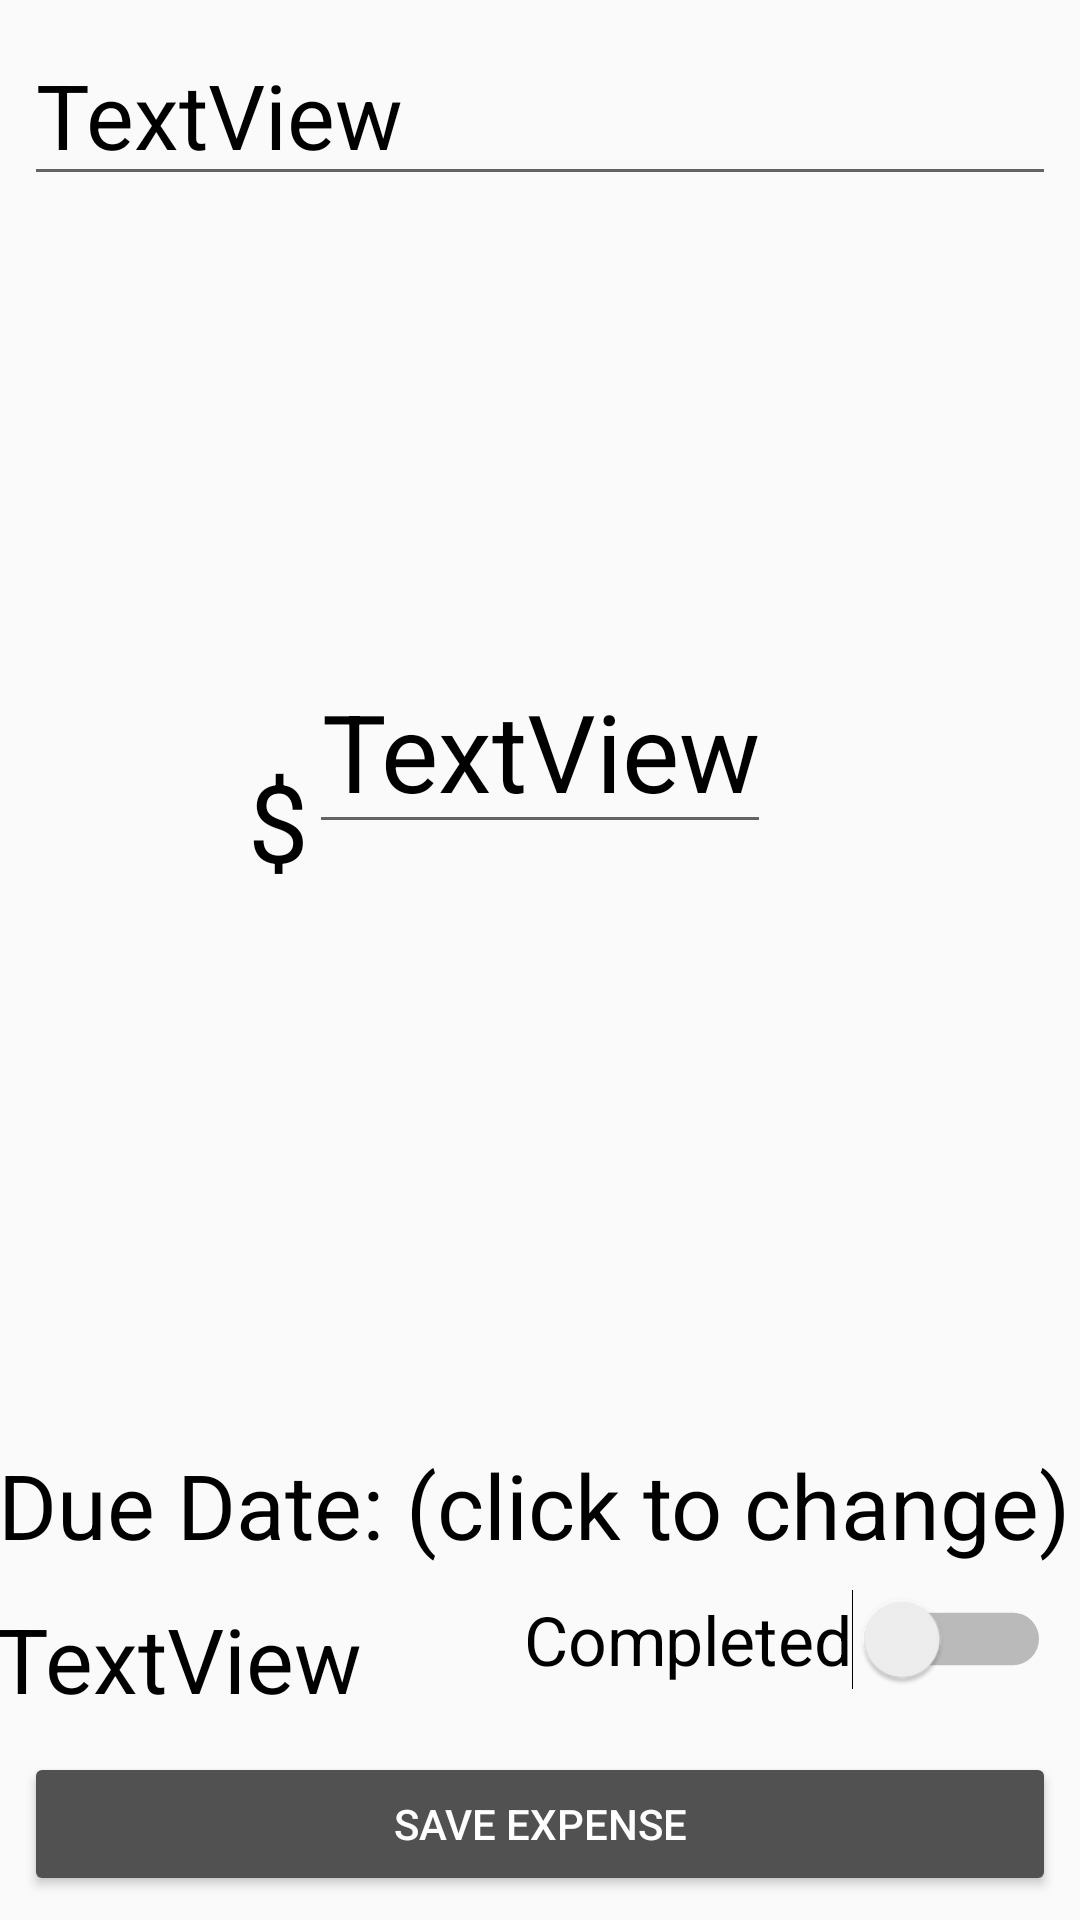

Reconstruct the res/layout file that produces this screen, plus the resources it refers to.
<!-- AndroidManifest.xml: application theme AppTheme -->
<!-- res/layout/activity_add_edit_expense_item.xml -->
<?xml version="1.0" encoding="utf-8"?>
<androidx.constraintlayout.widget.ConstraintLayout xmlns:android="http://schemas.android.com/apk/res/android"
    xmlns:app="http://schemas.android.com/apk/res-auto"
    xmlns:tools="http://schemas.android.com/tools"
    android:layout_width="match_parent"
    android:layout_height="match_parent" >


    <Button
        android:id="@+id/btnSaveExpenseItem"
        android:layout_width="0dp"
        android:layout_height="wrap_content"
        android:layout_marginStart="8dp"
        android:layout_marginEnd="8dp"
        android:layout_marginBottom="8dp"
        android:backgroundTint="@color/colorPrimaryDark"
        android:text="Save Expense"
        android:textColor="@android:color/white"
        app:layout_constraintBottom_toBottomOf="parent"
        app:layout_constraintEnd_toEndOf="parent"
        app:layout_constraintStart_toStartOf="parent" />

    <EditText
        android:id="@+id/etItemPrice"
        android:layout_width="wrap_content"
        android:layout_height="wrap_content"
        android:layout_marginStart="8dp"
        android:layout_marginTop="8dp"
        android:layout_marginEnd="8dp"
        android:layout_marginBottom="160dp"
        android:inputType="numberDecimal"
        android:text="TextView"
        android:textAlignment="center"
        android:textColor="@android:color/black"
        android:textSize="36sp"
        android:theme="@style/CustomEditText"
        app:layout_constraintBottom_toTopOf="@+id/btnSaveExpenseItem"
        app:layout_constraintEnd_toEndOf="parent"
        app:layout_constraintStart_toStartOf="parent"
        app:layout_constraintTop_toBottomOf="@+id/etExpenseDescription" />

    <EditText
        android:id="@+id/etExpenseDescription"
        android:layout_width="0dp"
        android:layout_height="wrap_content"
        android:layout_marginStart="8dp"
        android:layout_marginTop="8dp"
        android:layout_marginEnd="8dp"
        android:autofillHints=""
        android:text="TextView"
        android:textColor="@android:color/black"
        android:textSize="30sp"
        android:theme="@style/CustomEditText"
        app:layout_constraintEnd_toEndOf="parent"
        app:layout_constraintStart_toStartOf="parent"
        app:layout_constraintTop_toTopOf="parent" />

    <Switch
        android:id="@+id/completedExpenseSwitch"
        android:layout_width="wrap_content"
        android:layout_height="wrap_content"
        android:layout_marginStart="280dp"
        android:layout_marginEnd="32dp"
        android:layout_marginBottom="19dp"
        android:scaleX="1.25"
        android:scaleY="1.25"
        android:text="@string/switch_label"
        android:textColor="@android:color/black"
        android:textSize="18sp"
        app:layout_constraintBottom_toTopOf="@+id/btnSaveExpenseItem"
        app:layout_constraintEnd_toEndOf="parent"
        app:layout_constraintHorizontal_bias="0.941"
        app:layout_constraintStart_toStartOf="parent"
        app:layout_constraintTop_toBottomOf="@+id/dueDateLabel"
        app:layout_constraintVertical_bias="0.701" />

    <TextView
        android:id="@+id/dueDateLabel"
        android:layout_width="wrap_content"
        android:layout_height="40dp"
        android:layout_marginStart="32dp"
        android:layout_marginTop="200dp"
        android:layout_marginEnd="40dp"
        android:text="@string/due_date_label"
        android:textColor="@android:color/black"
        android:textSize="30sp"
        app:layout_constraintEnd_toEndOf="parent"
        app:layout_constraintHorizontal_bias="0.476"
        app:layout_constraintStart_toStartOf="parent"
        app:layout_constraintTop_toBottomOf="@+id/etItemPrice" />

    <TextView
        android:id="@+id/dueDate"
        android:layout_width="200dp"
        android:layout_height="40dp"
        android:layout_marginStart="32dp"
        android:layout_marginEnd="200dp"
        android:text="TextView"
        android:textColor="@android:color/black"
        android:textSize="30sp"
        app:layout_constraintBottom_toTopOf="@+id/btnSaveExpenseItem"
        app:layout_constraintEnd_toEndOf="parent"
        app:layout_constraintHorizontal_bias="0.476"
        app:layout_constraintStart_toStartOf="parent"
        app:layout_constraintTop_toBottomOf="@+id/dueDateLabel" />

    <TextView
        android:id="@+id/textView3"
        android:layout_width="wrap_content"
        android:layout_height="wrap_content"
        android:text="$"
        android:textColor="@android:color/black"
        android:textSize="36sp"
        app:layout_constraintBottom_toTopOf="@+id/dueDateLabel"
        app:layout_constraintEnd_toStartOf="@+id/etItemPrice"
        app:layout_constraintTop_toBottomOf="@+id/etExpenseDescription" />

</androidx.constraintlayout.widget.ConstraintLayout>
<!-- resources referenced by this layout -->
<resources>
  <color name="colorPrimaryDark">#515151</color>
  <string name="due_date_label">Due Date: (click to change)</string>
  <string name="switch_label">Completed</string>
  <style name="CustomEditText">
          <item name="colorAccent">@color/colorPrimary</item>
      </style>
  <style name="AppTheme" parent="Theme.AppCompat.Light.NoActionBar">
          
          <item name="colorPrimary">@color/colorPrimary</item>
          <item name="colorPrimaryDark">@color/colorPrimaryDark</item>
          <item name="colorAccent">@color/colorAccent</item>
      </style>
  <color name="colorPrimary">#44B5B5</color>
  <color name="colorAccent">#03DAC5</color>
</resources>
